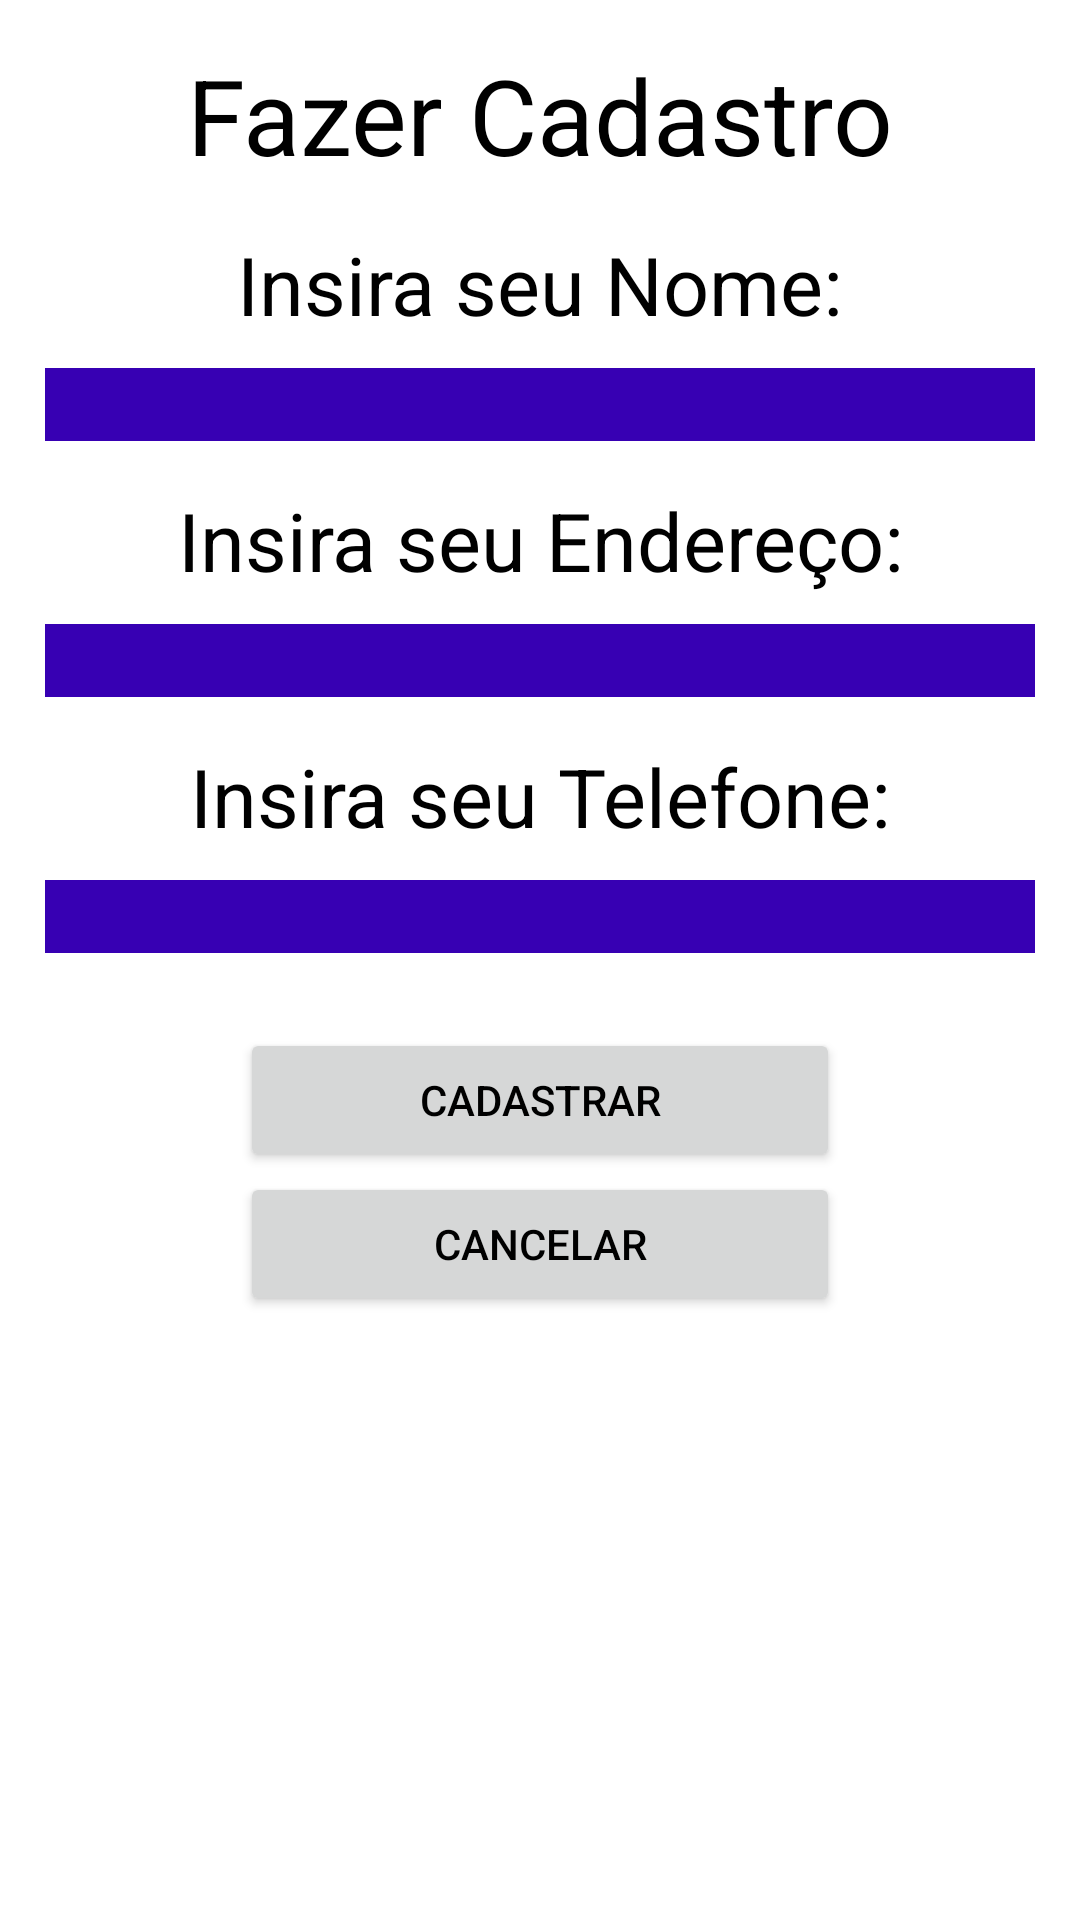

Reconstruct the res/layout file that produces this screen, plus the resources it refers to.
<!-- AndroidManifest.xml: application theme Theme.Cadastro_System -->
<!-- res/layout/tela_cadastro.xml -->
<?xml version="1.0" encoding="utf-8"?>
<RelativeLayout xmlns:android="http://schemas.android.com/apk/res/android"
    xmlns:app="http://schemas.android.com/apk/res-auto"
    xmlns:tools="http://schemas.android.com/tools"
    android:layout_width="match_parent"
    android:layout_height="match_parent"
    tools:context=".MainActivity">

    <TextView
        android:id="@+id/txtTitulo"
        android:layout_width="match_parent"
        android:layout_height="wrap_content"
        android:layout_marginTop="15dp"
        android:gravity="center"
        android:text="Fazer Cadastro"
        android:textColor="@color/black"
        android:textSize="35sp" />

    <TextView
        android:id="@+id/txtNome"
        android:layout_width="match_parent"
        android:layout_height="wrap_content"
        android:layout_below="@+id/txtTitulo"
        android:layout_marginTop="15dp"
        android:gravity="center"
        android:text="Insira seu Nome:"
        android:textColor="@color/black"
        android:textSize="27sp" />

    <EditText
        android:id="@+id/edNome"
        android:layout_width="match_parent"
        android:layout_height="wrap_content"
        android:layout_below="@+id/txtNome"
        android:layout_marginLeft="15dp"
        android:layout_marginTop="10dp"
        android:layout_marginRight="15dp"
        android:background="@color/purple_700"
        android:gravity="center"
        android:textColor="@color/black"
        android:textColorHint="@color/black" />

    <TextView
        android:id="@+id/txtEnd"
        android:layout_width="match_parent"
        android:layout_height="wrap_content"
        android:layout_below="@+id/edNome"
        android:layout_marginTop="15dp"
        android:gravity="center"
        android:text="Insira seu Endereço:"
        android:textColor="@color/black"
        android:textSize="27sp" />

    <EditText
        android:id="@+id/edEnd"
        android:layout_width="match_parent"
        android:layout_height="wrap_content"
        android:layout_below="@+id/txtEnd"
        android:layout_marginLeft="15dp"
        android:layout_marginTop="10dp"
        android:layout_marginRight="15dp"
        android:background="@color/purple_700"
        android:gravity="center"
        android:textColor="@color/black"
        android:textColorHint="@color/black" />

    <TextView
        android:id="@+id/txtTel"
        android:layout_width="match_parent"
        android:layout_height="wrap_content"
        android:layout_below="@+id/edEnd"
        android:layout_marginTop="15dp"
        android:gravity="center"
        android:text="Insira seu Telefone:"
        android:textColor="@color/black"
        android:textSize="27sp" />

    <EditText
        android:id="@+id/edTel"
        android:layout_width="match_parent"
        android:layout_height="wrap_content"
        android:layout_below="@+id/txtTel"
        android:layout_marginLeft="15dp"
        android:layout_marginTop="10dp"
        android:layout_marginRight="15dp"
        android:background="@color/purple_700"
        android:gravity="center"
        android:textColor="@color/black"
        android:textColorHint="@color/black" />

    <Button
        android:id="@+id/btCad"
        android:layout_width="match_parent"
        android:layout_height="wrap_content"
        android:layout_below="@+id/edTel"
        android:layout_marginLeft="80dp"
        android:layout_marginTop="25dp"
        android:layout_marginRight="80dp"
        android:text="Cadastrar"
        android:textColor="@color/black" />

    <Button
        android:id="@+id/btCan"
        android:layout_width="match_parent"
        android:layout_height="wrap_content"
        android:layout_below="@+id/btCad"
        android:layout_marginLeft="80dp"
        android:layout_marginRight="80dp"
        android:text="Cancelar"
        android:textColor="@color/black" />


</RelativeLayout>
<!-- resources referenced by this layout -->
<resources>
  <style name="Theme.Cadastro_System" parent="Theme.MaterialComponents.DayNight.DarkActionBar">
          
          <item name="colorPrimary">@color/purple_500</item>
          <item name="colorPrimaryVariant">@color/purple_700</item>
          <item name="colorOnPrimary">@color/white</item>
          
          <item name="colorSecondary">@color/teal_200</item>
          <item name="colorSecondaryVariant">@color/teal_700</item>
          <item name="colorOnSecondary">@color/black</item>
          
          <item name="android:statusBarColor">?attr/colorPrimaryVariant</item>
          
      </style>
  <!-- not gathered from this repository: default colours our renderer supplied (Android Studio template values) -->
  <color name="purple_500">#FF6200EE</color>
  <color name="purple_700">#FF3700B3</color>
  <color name="teal_200">#FF03DAC5</color>
  <color name="teal_700">#FF018786</color>
  <color name="black">#FF000000</color>
  <color name="white">#FFFFFFFF</color>
</resources>
